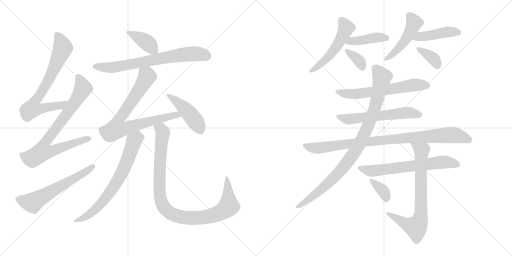
t = 0.00 s
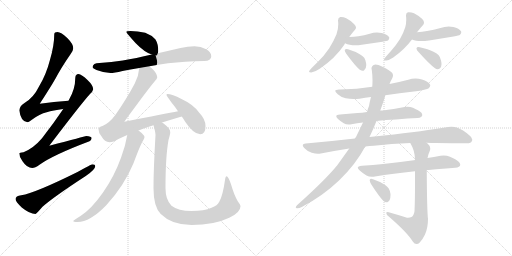
t = 3.31 s
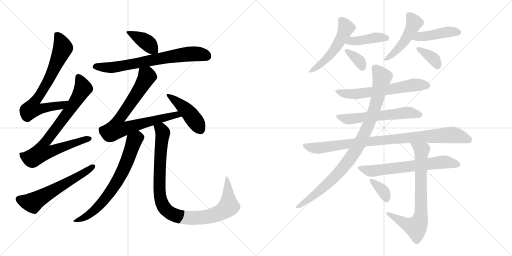
t = 6.62 s
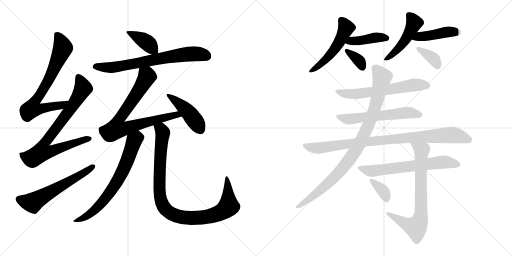
t = 9.93 s
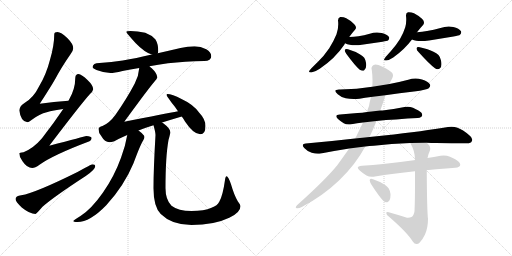
t = 13.24 s
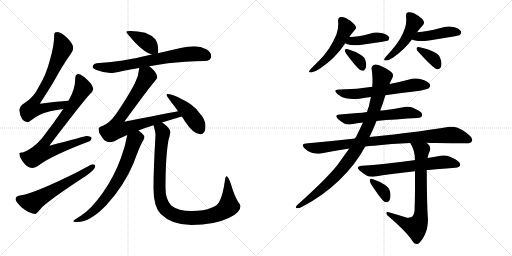
t = 16.55 s

The animated SVG that drew these frames (rendered in a browser with its animation timeline set to each time). Animation: 22 CSS @keyframes rules; one cycle of 16.55 s.

<svg version="1.1" viewBox="0 0 2048 1024" xmlns="http://www.w3.org/2000/svg">
  <g stroke="lightgray" stroke-dasharray="1,1" stroke-width="1" transform="scale(4, 4)">
    <line x1="0" y1="0" x2="256" y2="256"></line>
    <line x1="256" y1="0" x2="0" y2="256"></line>
    <line x1="128" y1="0" x2="128" y2="256"></line>
    <line x1="0" y1="128" x2="256" y2="128"></line>
    <line x1="256" y1="0" x2="512" y2="256"></line>
    <line x1="512" y1="0" x2="256" y2="256"></line>
    <line x1="384" y1="0" x2="384" y2="256"></line>
    <line x1="256" y1="128" x2="512" y2="128"></line>
  </g>
<g transform="scale(1, -1) translate(0, -850)">
   <style type="text/css">
    @keyframes keyframes0 {
      from {
       stroke: black;
       stroke-dashoffset: 725;
       stroke-width: 128;
       }
       70% {
       animation-timing-function: step-end;
       stroke: black;
       stroke-dashoffset: 0;
       stroke-width: 128;
       }
       to {
       stroke: black;
       stroke-width: 1024;
       }
       }
       #make-me-a-hanzi-animation-0 {
         animation: keyframes0 0.840007s both;
         animation-delay: 0.000000s;
         animation-timing-function: linear;
       }
    @keyframes keyframes1 {
      from {
       stroke: black;
       stroke-dashoffset: 806;
       stroke-width: 128;
       }
       72% {
       animation-timing-function: step-end;
       stroke: black;
       stroke-dashoffset: 0;
       stroke-width: 128;
       }
       to {
       stroke: black;
       stroke-width: 1024;
       }
       }
       #make-me-a-hanzi-animation-1 {
         animation: keyframes1 0.905924s both;
         animation-delay: 0.840007s;
         animation-timing-function: linear;
       }
    @keyframes keyframes2 {
      from {
       stroke: black;
       stroke-dashoffset: 595;
       stroke-width: 128;
       }
       66% {
       animation-timing-function: step-end;
       stroke: black;
       stroke-dashoffset: 0;
       stroke-width: 128;
       }
       to {
       stroke: black;
       stroke-width: 1024;
       }
       }
       #make-me-a-hanzi-animation-2 {
         animation: keyframes2 0.734212s both;
         animation-delay: 1.745931s;
         animation-timing-function: linear;
       }
    @keyframes keyframes3 {
      from {
       stroke: black;
       stroke-dashoffset: 396;
       stroke-width: 128;
       }
       56% {
       animation-timing-function: step-end;
       stroke: black;
       stroke-dashoffset: 0;
       stroke-width: 128;
       }
       to {
       stroke: black;
       stroke-width: 1024;
       }
       }
       #make-me-a-hanzi-animation-3 {
         animation: keyframes3 0.572266s both;
         animation-delay: 2.480143s;
         animation-timing-function: linear;
       }
    @keyframes keyframes4 {
      from {
       stroke: black;
       stroke-dashoffset: 713;
       stroke-width: 128;
       }
       70% {
       animation-timing-function: step-end;
       stroke: black;
       stroke-dashoffset: 0;
       stroke-width: 128;
       }
       to {
       stroke: black;
       stroke-width: 1024;
       }
       }
       #make-me-a-hanzi-animation-4 {
         animation: keyframes4 0.830241s both;
         animation-delay: 3.052409s;
         animation-timing-function: linear;
       }
    @keyframes keyframes5 {
      from {
       stroke: black;
       stroke-dashoffset: 795;
       stroke-width: 128;
       }
       72% {
       animation-timing-function: step-end;
       stroke: black;
       stroke-dashoffset: 0;
       stroke-width: 128;
       }
       to {
       stroke: black;
       stroke-width: 1024;
       }
       }
       #make-me-a-hanzi-animation-5 {
         animation: keyframes5 0.896973s both;
         animation-delay: 3.882650s;
         animation-timing-function: linear;
       }
    @keyframes keyframes6 {
      from {
       stroke: black;
       stroke-dashoffset: 449;
       stroke-width: 128;
       }
       59% {
       animation-timing-function: step-end;
       stroke: black;
       stroke-dashoffset: 0;
       stroke-width: 128;
       }
       to {
       stroke: black;
       stroke-width: 1024;
       }
       }
       #make-me-a-hanzi-animation-6 {
         animation: keyframes6 0.615397s both;
         animation-delay: 4.779623s;
         animation-timing-function: linear;
       }
    @keyframes keyframes7 {
      from {
       stroke: black;
       stroke-dashoffset: 708;
       stroke-width: 128;
       }
       70% {
       animation-timing-function: step-end;
       stroke: black;
       stroke-dashoffset: 0;
       stroke-width: 128;
       }
       to {
       stroke: black;
       stroke-width: 1024;
       }
       }
       #make-me-a-hanzi-animation-7 {
         animation: keyframes7 0.826172s both;
         animation-delay: 5.395020s;
         animation-timing-function: linear;
       }
    @keyframes keyframes8 {
      from {
       stroke: black;
       stroke-dashoffset: 994;
       stroke-width: 128;
       }
       76% {
       animation-timing-function: step-end;
       stroke: black;
       stroke-dashoffset: 0;
       stroke-width: 128;
       }
       to {
       stroke: black;
       stroke-width: 1024;
       }
       }
       #make-me-a-hanzi-animation-8 {
         animation: keyframes8 1.058919s both;
         animation-delay: 6.221192s;
         animation-timing-function: linear;
       }
    @keyframes keyframes9 {
      from {
       stroke: black;
       stroke-dashoffset: 525;
       stroke-width: 128;
       }
       63% {
       animation-timing-function: step-end;
       stroke: black;
       stroke-dashoffset: 0;
       stroke-width: 128;
       }
       to {
       stroke: black;
       stroke-width: 1024;
       }
       }
       #make-me-a-hanzi-animation-9 {
         animation: keyframes9 0.677246s both;
         animation-delay: 7.280111s;
         animation-timing-function: linear;
       }
    @keyframes keyframes10 {
      from {
       stroke: black;
       stroke-dashoffset: 417;
       stroke-width: 128;
       }
       58% {
       animation-timing-function: step-end;
       stroke: black;
       stroke-dashoffset: 0;
       stroke-width: 128;
       }
       to {
       stroke: black;
       stroke-width: 1024;
       }
       }
       #make-me-a-hanzi-animation-10 {
         animation: keyframes10 0.589355s both;
         animation-delay: 7.957357s;
         animation-timing-function: linear;
       }
    @keyframes keyframes11 {
      from {
       stroke: black;
       stroke-dashoffset: 355;
       stroke-width: 128;
       }
       54% {
       animation-timing-function: step-end;
       stroke: black;
       stroke-dashoffset: 0;
       stroke-width: 128;
       }
       to {
       stroke: black;
       stroke-width: 1024;
       }
       }
       #make-me-a-hanzi-animation-11 {
         animation: keyframes11 0.538900s both;
         animation-delay: 8.546712s;
         animation-timing-function: linear;
       }
    @keyframes keyframes12 {
      from {
       stroke: black;
       stroke-dashoffset: 484;
       stroke-width: 128;
       }
       61% {
       animation-timing-function: step-end;
       stroke: black;
       stroke-dashoffset: 0;
       stroke-width: 128;
       }
       to {
       stroke: black;
       stroke-width: 1024;
       }
       }
       #make-me-a-hanzi-animation-12 {
         animation: keyframes12 0.643880s both;
         animation-delay: 9.085612s;
         animation-timing-function: linear;
       }
    @keyframes keyframes13 {
      from {
       stroke: black;
       stroke-dashoffset: 439;
       stroke-width: 128;
       }
       59% {
       animation-timing-function: step-end;
       stroke: black;
       stroke-dashoffset: 0;
       stroke-width: 128;
       }
       to {
       stroke: black;
       stroke-width: 1024;
       }
       }
       #make-me-a-hanzi-animation-13 {
         animation: keyframes13 0.607259s both;
         animation-delay: 9.729492s;
         animation-timing-function: linear;
       }
    @keyframes keyframes14 {
      from {
       stroke: black;
       stroke-dashoffset: 362;
       stroke-width: 128;
       }
       54% {
       animation-timing-function: step-end;
       stroke: black;
       stroke-dashoffset: 0;
       stroke-width: 128;
       }
       to {
       stroke: black;
       stroke-width: 1024;
       }
       }
       #make-me-a-hanzi-animation-14 {
         animation: keyframes14 0.544596s both;
         animation-delay: 10.336751s;
         animation-timing-function: linear;
       }
    @keyframes keyframes15 {
      from {
       stroke: black;
       stroke-dashoffset: 623;
       stroke-width: 128;
       }
       67% {
       animation-timing-function: step-end;
       stroke: black;
       stroke-dashoffset: 0;
       stroke-width: 128;
       }
       to {
       stroke: black;
       stroke-width: 1024;
       }
       }
       #make-me-a-hanzi-animation-15 {
         animation: keyframes15 0.756999s both;
         animation-delay: 10.881347s;
         animation-timing-function: linear;
       }
    @keyframes keyframes16 {
      from {
       stroke: black;
       stroke-dashoffset: 587;
       stroke-width: 128;
       }
       66% {
       animation-timing-function: step-end;
       stroke: black;
       stroke-dashoffset: 0;
       stroke-width: 128;
       }
       to {
       stroke: black;
       stroke-width: 1024;
       }
       }
       #make-me-a-hanzi-animation-16 {
         animation: keyframes16 0.727702s both;
         animation-delay: 11.638346s;
         animation-timing-function: linear;
       }
    @keyframes keyframes17 {
      from {
       stroke: black;
       stroke-dashoffset: 918;
       stroke-width: 128;
       }
       75% {
       animation-timing-function: step-end;
       stroke: black;
       stroke-dashoffset: 0;
       stroke-width: 128;
       }
       to {
       stroke: black;
       stroke-width: 1024;
       }
       }
       #make-me-a-hanzi-animation-17 {
         animation: keyframes17 0.997070s both;
         animation-delay: 12.366048s;
         animation-timing-function: linear;
       }
    @keyframes keyframes18 {
      from {
       stroke: black;
       stroke-dashoffset: 940;
       stroke-width: 128;
       }
       75% {
       animation-timing-function: step-end;
       stroke: black;
       stroke-dashoffset: 0;
       stroke-width: 128;
       }
       to {
       stroke: black;
       stroke-width: 1024;
       }
       }
       #make-me-a-hanzi-animation-18 {
         animation: keyframes18 1.014974s both;
         animation-delay: 13.363118s;
         animation-timing-function: linear;
       }
    @keyframes keyframes19 {
      from {
       stroke: black;
       stroke-dashoffset: 653;
       stroke-width: 128;
       }
       68% {
       animation-timing-function: step-end;
       stroke: black;
       stroke-dashoffset: 0;
       stroke-width: 128;
       }
       to {
       stroke: black;
       stroke-width: 1024;
       }
       }
       #make-me-a-hanzi-animation-19 {
         animation: keyframes19 0.781413s both;
         animation-delay: 14.378092s;
         animation-timing-function: linear;
       }
    @keyframes keyframes20 {
      from {
       stroke: black;
       stroke-dashoffset: 740;
       stroke-width: 128;
       }
       71% {
       animation-timing-function: step-end;
       stroke: black;
       stroke-dashoffset: 0;
       stroke-width: 128;
       }
       to {
       stroke: black;
       stroke-width: 1024;
       }
       }
       #make-me-a-hanzi-animation-20 {
         animation: keyframes20 0.852214s both;
         animation-delay: 15.159505s;
         animation-timing-function: linear;
       }
    @keyframes keyframes21 {
      from {
       stroke: black;
       stroke-dashoffset: 355;
       stroke-width: 128;
       }
       54% {
       animation-timing-function: step-end;
       stroke: black;
       stroke-dashoffset: 0;
       stroke-width: 128;
       }
       to {
       stroke: black;
       stroke-width: 1024;
       }
       }
       #make-me-a-hanzi-animation-21 {
         animation: keyframes21 0.538900s both;
         animation-delay: 16.011719s;
         animation-timing-function: linear;
       }
</style>
<path d="M 274.0 447.0 Q 215.0 443.0 159.0 435.0 Q 201.0 499.0 222.0 536.0 Q 246.0 581.0 282.0 633.0 Q 293.0 648.0 293.0 657.0 Q 293.0 674.0 270.0 697.0 Q 244.0 722.0 230.0 722.0 Q 217.0 722.0 217.0 713.0 Q 217.0 669.0 200.0 611.0 Q 185.0 552.0 156.0 504.0 Q 134.0 459.0 98.0 438.0 Q 80.0 428.0 77.0 409.0 Q 83.0 363.0 110.0 361.0 Q 114.0 361.0 126.0 370.0 Q 159.0 395.0 187.0 401.0 Q 212.0 409.0 253.0 414.0 C 283.0 418.0 304.0 449.0 274.0 447.0 Z" fill="lightgray"></path> 
<path d="M 314.0 554.0 Q 301.0 553.0 301.0 537.0 Q 301.0 494.0 276.0 451.0 Q 275.0 450.0 274.0 447.0 L 253.0 414.0 Q 216.0 359.0 168.0 297.0 Q 134.0 257.0 94.0 241.0 Q 78.0 240.0 77.0 237.0 Q 77.0 221.0 90.0 205.0 Q 108.0 178.0 129.0 178.0 Q 140.0 178.0 158.0 191.0 Q 212.0 230.0 358.0 285.0 Q 366.0 288.0 366.0 298.0 Q 366.0 305.0 345.0 306.0 Q 338.0 304.0 197.0 267.0 Q 327.0 438.0 360.0 474.0 Q 371.0 484.0 373.0 493.0 Q 372.0 509.0 351.0 529.0 Q 326.0 553.0 314.0 554.0 Z" fill="lightgray"></path> 
<path d="M 370.0 193.0 Q 365.0 193.0 312.0 163.0 Q 141.0 78.0 85.0 69.0 Q 62.0 66.0 62.0 54.0 Q 62.0 44.0 87.0 20.0 Q 119.0 -6.0 142.0 -6.0 Q 145.0 -6.0 170.0 23.0 Q 214.0 62.0 343.0 146.0 Q 381.0 172.0 381.0 185.0 Q 381.0 193.0 370.0 193.0 Z" fill="lightgray"></path> 
<path d="M 522.0 726.0 Q 505.0 726.0 505.0 722.0 Q 505.0 719.0 543.0 677.0 Q 579.0 640.0 607.0 632.0 C 627.0 625.0 627.0 625.0 631.0 637.0 Q 633.0 640.0 633.0 646.0 Q 633.0 674.0 622.0 692.0 Q 606.0 710.0 581.0 719.0 Q 550.0 726.0 522.0 726.0 Z" fill="lightgray"></path> 
<path d="M 607.0 632.0 Q 543.0 617.0 491.0 608.0 Q 446.0 601.0 398.0 598.0 Q 371.0 598.0 370.0 581.0 Q 371.0 576.0 386.0 570.0 Q 414.0 559.0 442.0 558.0 Q 456.0 558.0 490.0 566.0 Q 520.0 572.0 557.0 578.0 L 598.0 585.0 Q 631.0 591.0 672.0 597.0 Q 738.0 604.0 817.0 606.0 Q 845.0 606.0 845.0 625.0 Q 845.0 641.0 825.0 653.0 Q 803.0 665.0 778.0 665.0 Q 751.0 665.0 722.0 658.0 Q 675.0 647.0 631.0 637.0 L 607.0 632.0 Z" fill="lightgray"></path> 
<path d="M 557.0 578.0 Q 555.0 547.0 539.0 516.0 Q 508.0 457.0 462.0 391.0 Q 438.0 358.0 410.0 346.0 Q 395.0 343.0 394.0 334.0 Q 394.0 318.0 405.0 306.0 Q 419.0 281.0 438.0 281.0 Q 452.0 281.0 476.0 295.0 Q 490.0 302.0 509.0 310.0 L 554.0 328.0 Q 581.0 339.0 614.0 349.0 L 648.0 360.0 Q 683.0 371.0 727.0 384.0 C 756.0 393.0 741.0 411.0 712.0 405.0 Q 663.0 396.0 497.0 363.0 Q 594.0 496.0 619.0 525.0 Q 628.0 533.0 629.0 541.0 Q 628.0 557.0 607.0 577.0 Q 603.0 580.0 598.0 585.0 C 576.0 605.0 561.0 608.0 557.0 578.0 Z" fill="lightgray"></path> 
<path d="M 727.0 384.0 Q 734.0 375.0 740.0 364.0 Q 774.0 313.0 801.0 313.0 Q 822.0 313.0 822.0 346.0 Q 822.0 373.0 797.0 399.0 Q 774.0 432.0 726.0 454.0 Q 688.0 474.0 669.0 474.0 Q 666.0 474.0 666.0 470.0 Q 666.0 468.0 686.0 440.0 Q 701.0 422.0 712.0 405.0 L 727.0 384.0 Z" fill="lightgray"></path> 
<path d="M 509.0 310.0 Q 502.0 267.0 484.0 219.0 Q 457.0 144.0 412.0 80.0 Q 365.0 13.0 322.0 -14.0 Q 293.0 -31.0 293.0 -34.0 Q 293.0 -38.0 310.0 -38.0 Q 360.0 -38.0 425.0 29.0 Q 496.0 106.0 534.0 197.0 Q 561.0 270.0 572.0 287.0 Q 578.0 297.0 578.0 302.0 Q 578.0 310.0 554.0 328.0 C 531.0 347.0 514.0 340.0 509.0 310.0 Z" fill="lightgray"></path> 
<path d="M 614.0 349.0 Q 622.0 321.0 622.0 310.0 Q 614.0 175.0 614.0 97.0 Q 614.0 23.0 643.0 -6.0 Q 687.0 -50.0 766.0 -50.0 Q 857.0 -50.0 917.0 -21.0 Q 962.0 0.0 962.0 25.0 Q 962.0 31.0 951.0 45.0 Q 936.0 71.0 924.0 113.0 Q 913.0 145.0 906.0 145.0 Q 902.0 145.0 900.0 130.0 Q 891.0 66.0 877.0 43.0 Q 870.0 28.0 846.0 19.0 Q 817.0 6.0 766.0 6.0 Q 713.0 6.0 686.0 27.0 Q 662.0 51.0 662.0 97.0 Q 662.0 224.0 674.0 290.0 Q 681.0 314.0 681.0 321.0 Q 681.0 336.0 658.0 353.0 Q 653.0 357.0 648.0 360.0 C 624.0 378.0 607.0 378.0 614.0 349.0 Z" fill="lightgray"></path> 
<path d="M 1377.0 671.5 Q 1379.0 674.5 1380.0 677.5 L 1397.0 702.5 Q 1408.0 718.5 1420.0 731.5 Q 1424.0 735.5 1424.0 740.5 Q 1424.0 746.5 1417.0 753.5 Q 1403.0 768.5 1385.0 777.5 Q 1375.0 782.5 1364.0 782.5 L 1361.0 782.5 Q 1352.0 780.5 1352.0 768.5 Q 1353.0 761.5 1353.0 753.5 Q 1353.0 732.5 1346.0 713.5 Q 1336.0 688.5 1317.0 657.5 Q 1296.0 626.5 1271.0 602.5 Q 1249.0 581.5 1239.0 569.5 Q 1236.0 566.5 1236.0 564.5 Q 1236.0 560.5 1245.0 560.5 Q 1260.0 562.5 1279.0 575.5 Q 1341.0 617.5 1377.0 671.5 Z" fill="lightgray"></path> 
<path d="M 1380.0 677.5 Q 1389.0 672.5 1399.0 671.5 Q 1409.0 669.5 1421.0 669.5 Q 1433.0 669.5 1447.0 671.5 L 1530.0 683.5 Q 1549.0 687.5 1552.0 688.5 Q 1557.0 694.5 1557.0 698.5 Q 1557.0 700.5 1556.0 702.5 Q 1549.0 712.5 1527.0 718.5 Q 1517.0 720.5 1508.0 720.5 Q 1493.0 720.5 1479.0 715.5 Q 1456.0 708.5 1434.0 705.5 Q 1415.0 702.5 1397.0 702.5 C 1367.0 702.5 1353.0 690.5 1380.0 677.5 Z" fill="lightgray"></path> 
<path d="M 1379.0 650.5 L 1379.0 649.5 Q 1379.0 644.5 1385.0 635.5 Q 1421.0 586.5 1439.0 571.5 Q 1446.0 567.5 1451.0 567.5 Q 1454.0 567.5 1456.0 568.5 Q 1465.0 574.5 1465.0 589.5 Q 1465.0 594.5 1464.0 599.5 Q 1461.0 613.5 1457.0 619.5 Q 1451.0 627.5 1439.0 633.5 Q 1422.0 644.5 1392.0 653.5 Q 1389.0 654.5 1386.0 654.5 Q 1381.0 654.5 1379.0 650.5 Z" fill="lightgray"></path> 
<path d="M 1668.0 721.5 Q 1681.0 738.5 1693.0 751.5 Q 1696.0 755.5 1696.0 760.5 Q 1696.0 767.5 1689.0 774.5 Q 1674.0 788.5 1656.0 797.5 Q 1646.0 801.5 1636.0 801.5 L 1632.0 801.5 Q 1624.0 799.5 1624.0 789.5 L 1624.0 787.5 Q 1625.0 779.5 1625.0 771.5 Q 1625.0 756.5 1621.0 741.5 Q 1615.0 721.5 1600.0 694.5 Q 1583.0 667.5 1564.0 646.5 Q 1546.0 627.5 1539.0 617.5 Q 1536.0 613.5 1536.0 611.5 Q 1536.0 608.5 1542.0 608.5 L 1545.0 608.5 Q 1558.0 610.5 1573.0 620.5 Q 1618.0 652.5 1648.0 692.5 L 1668.0 721.5 Z" fill="lightgray"></path> 
<path d="M 1648.0 692.5 Q 1656.0 688.5 1665.0 687.5 Q 1674.0 686.5 1685.0 686.5 Q 1699.0 686.5 1716.0 688.5 Q 1765.0 697.5 1814.0 704.5 Q 1837.0 708.5 1840.0 711.5 Q 1845.0 717.5 1845.0 721.5 Q 1845.0 723.5 1844.0 725.5 Q 1837.0 736.5 1813.0 742.5 Q 1804.0 744.5 1795.0 744.5 Q 1778.0 744.5 1762.0 738.5 Q 1735.0 730.5 1708.0 726.5 Q 1689.0 722.5 1668.0 721.5 C 1638.0 719.5 1620.0 704.5 1648.0 692.5 Z" fill="lightgray"></path> 
<path d="M 1666.0 657.5 L 1666.0 656.5 Q 1666.0 650.5 1674.0 642.5 Q 1719.0 592.5 1740.0 577.5 Q 1745.0 573.5 1750.0 573.5 Q 1755.0 573.5 1759.0 576.5 Q 1766.0 581.5 1766.0 593.5 Q 1766.0 600.5 1764.0 608.5 Q 1760.0 624.5 1754.0 630.5 Q 1746.0 637.5 1734.0 643.5 Q 1713.0 654.5 1679.0 661.5 Q 1676.0 662.5 1674.0 662.5 Q 1667.0 662.5 1666.0 657.5 Z" fill="lightgray"></path> 
<path d="M 1541.0 469.5 Q 1598.0 478.5 1656.0 484.5 Q 1708.0 491.5 1715.0 497.5 Q 1721.0 503.5 1721.0 508.5 Q 1721.0 510.5 1720.0 512.5 Q 1713.0 525.5 1688.0 532.5 Q 1675.0 536.5 1662.0 536.5 Q 1647.0 536.5 1633.0 531.5 Q 1595.0 521.5 1558.0 514.5 L 1489.0 503.5 Q 1428.0 493.5 1361.0 492.5 L 1356.0 492.5 Q 1341.0 492.5 1341.0 486.5 Q 1341.0 482.5 1351.0 473.5 Q 1364.0 461.5 1383.0 457.5 Q 1397.0 454.5 1415.0 454.5 Q 1426.0 454.5 1438.0 455.5 Q 1460.0 459.5 1484.0 462.5 L 1541.0 469.5 Z" fill="lightgray"></path> 
<path d="M 1506.0 366.5 Q 1542.0 371.5 1584.0 372.5 Q 1632.0 377.5 1671.0 378.5 Q 1688.0 380.5 1689.0 389.5 L 1689.0 390.5 Q 1689.0 400.5 1672.0 409.5 Q 1665.0 413.5 1652.0 419.5 Q 1641.0 423.5 1630.0 423.5 Q 1624.0 423.5 1618.0 422.5 Q 1575.0 414.5 1530.0 408.5 L 1521.0 408.5 L 1468.0 402.5 Q 1448.0 399.5 1430.0 398.5 L 1360.0 392.5 Q 1345.0 391.5 1345.0 385.5 Q 1345.0 381.5 1352.0 374.5 Q 1363.0 364.5 1375.0 357.5 Q 1383.0 352.5 1395.0 352.5 Q 1400.0 352.5 1406.0 353.5 Q 1428.0 357.5 1452.0 360.5 L 1506.0 366.5 Z" fill="lightgray"></path> 
<path d="M 1536.0 308.5 L 1478.0 302.5 L 1420.0 296.5 Q 1325.0 285.5 1223.0 276.5 Q 1211.0 275.5 1211.0 269.5 Q 1211.0 265.5 1217.0 258.5 Q 1231.0 243.5 1247.0 239.5 Q 1261.0 235.5 1272.0 235.5 Q 1278.0 235.5 1283.0 236.5 Q 1339.0 247.5 1397.0 256.5 L 1461.0 264.5 Q 1477.0 267.5 1495.0 267.5 Q 1566.0 275.5 1641.0 278.5 L 1706.0 279.5 Q 1725.0 278.5 1744.0 278.5 Q 1840.0 277.5 1864.0 277.5 L 1868.0 277.5 Q 1884.0 277.5 1887.0 285.5 Q 1889.0 288.5 1889.0 292.5 Q 1889.0 300.5 1877.0 309.5 Q 1851.0 332.5 1830.0 339.5 Q 1819.0 343.5 1806.0 343.5 Q 1799.0 343.5 1792.0 342.5 Q 1698.0 326.5 1536.0 308.5 Z" fill="lightgray"></path> 
<path d="M 1478.0 302.5 Q 1493.0 333.5 1506.0 366.5 L 1521.0 408.5 Q 1531.0 434.5 1540.0 464.5 Q 1541.0 466.5 1541.0 469.5 L 1558.0 514.5 Q 1563.0 527.5 1569.0 537.5 Q 1572.0 543.5 1572.0 548.5 Q 1572.0 554.5 1569.0 558.5 Q 1561.0 568.5 1530.0 583.5 Q 1512.0 592.5 1502.0 592.5 Q 1500.0 592.5 1498.0 591.5 Q 1486.0 587.5 1486.0 576.5 Q 1486.0 574.5 1487.0 571.5 Q 1490.0 550.5 1490.0 529.5 Q 1490.0 516.5 1489.0 503.5 L 1484.0 462.5 Q 1479.0 444.5 1476.0 426.5 Q 1471.0 414.5 1468.0 402.5 L 1452.0 360.5 L 1424.0 302.5 Q 1421.0 299.5 1420.0 296.5 L 1397.0 256.5 L 1349.0 189.5 Q 1302.0 131.5 1188.0 29.5 Q 1183.0 24.5 1183.0 21.5 Q 1183.0 18.5 1188.0 17.5 L 1190.0 17.5 Q 1197.0 17.5 1207.0 22.5 Q 1290.0 65.5 1356.0 128.5 Q 1422.0 191.5 1461.0 264.5 L 1478.0 302.5 Z" fill="lightgray"></path> 
<path d="M 1660.0 211.5 Q 1656.0 209.5 1655.0 209.5 Q 1590.0 200.5 1533.0 194.5 Q 1493.0 190.5 1448.0 187.5 Q 1431.0 186.5 1431.0 179.5 Q 1431.0 175.5 1440.0 167.5 Q 1451.0 157.5 1466.0 148.5 Q 1475.0 143.5 1488.0 143.5 Q 1494.0 143.5 1500.0 144.5 Q 1572.0 156.5 1660.0 165.5 L 1707.0 170.5 L 1715.0 170.5 Q 1775.0 176.5 1821.0 179.5 Q 1840.0 181.5 1841.0 190.5 L 1841.0 191.5 Q 1841.0 202.5 1821.0 213.5 Q 1815.0 217.5 1800.0 223.5 Q 1788.0 228.5 1774.0 228.5 Q 1768.0 228.5 1762.0 227.5 Q 1735.0 221.5 1710.0 218.5 L 1660.0 211.5 Z" fill="lightgray"></path> 
<path d="M 1641.0 278.5 Q 1660.0 247.5 1660.0 211.5 L 1660.0 165.5 L 1660.0 116.5 Q 1660.0 48.5 1658.0 5.5 Q 1655.0 -13.5 1646.0 -17.5 Q 1640.0 -20.5 1632.0 -20.5 L 1628.0 -20.5 Q 1591.0 -8.5 1555.0 1.5 Q 1552.0 2.5 1550.0 2.5 Q 1545.0 2.5 1545.0 -1.5 Q 1546.0 -9.5 1555.0 -15.5 Q 1629.0 -79.5 1651.0 -115.5 Q 1658.0 -125.5 1666.0 -125.5 Q 1673.0 -125.5 1679.0 -119.5 Q 1691.0 -106.5 1700.0 -87.5 Q 1712.0 -60.5 1712.0 -24.5 Q 1708.0 2.5 1707.0 170.5 L 1710.0 218.5 Q 1713.0 234.5 1719.0 246.5 Q 1721.0 251.5 1721.0 256.5 Q 1721.0 267.5 1711.0 275.5 Q 1707.0 279.5 1706.0 279.5 C 1684.0 300.5 1627.0 304.5 1641.0 278.5 Z" fill="lightgray"></path> 
<path d="M 1479.0 131.5 L 1479.0 128.5 Q 1479.0 123.5 1484.0 114.5 Q 1517.0 63.5 1533.0 47.5 Q 1540.0 41.5 1546.0 41.5 Q 1549.0 41.5 1551.0 42.5 Q 1562.0 48.5 1562.0 70.5 L 1562.0 74.5 Q 1559.0 90.5 1555.0 96.5 Q 1549.0 104.5 1539.0 111.5 Q 1522.0 123.5 1492.0 133.5 Q 1488.0 135.5 1485.0 135.5 Q 1481.0 135.5 1479.0 131.5 Z" fill="lightgray"></path> 
      <clipPath id="make-me-a-hanzi-clip-0">
      <path d="M 274.0 447.0 Q 215.0 443.0 159.0 435.0 Q 201.0 499.0 222.0 536.0 Q 246.0 581.0 282.0 633.0 Q 293.0 648.0 293.0 657.0 Q 293.0 674.0 270.0 697.0 Q 244.0 722.0 230.0 722.0 Q 217.0 722.0 217.0 713.0 Q 217.0 669.0 200.0 611.0 Q 185.0 552.0 156.0 504.0 Q 134.0 459.0 98.0 438.0 Q 80.0 428.0 77.0 409.0 Q 83.0 363.0 110.0 361.0 Q 114.0 361.0 126.0 370.0 Q 159.0 395.0 187.0 401.0 Q 212.0 409.0 253.0 414.0 C 283.0 418.0 304.0 449.0 274.0 447.0 Z" fill="lightgray"></path>
      </clipPath>
      <path clip-path="url(#make-me-a-hanzi-clip-0)" d="M 231.0 706.0 L 251.0 658.0 L 195.0 532.0 L 140.0 446.0 L 129.0 415.0 L 146.0 412.0 L 243.0 428.0 L 267.0 444.0 " fill="none" id="make-me-a-hanzi-animation-0" stroke-dasharray="597 1194" stroke-linecap="round"></path>

      <clipPath id="make-me-a-hanzi-clip-1">
      <path d="M 314.0 554.0 Q 301.0 553.0 301.0 537.0 Q 301.0 494.0 276.0 451.0 Q 275.0 450.0 274.0 447.0 L 253.0 414.0 Q 216.0 359.0 168.0 297.0 Q 134.0 257.0 94.0 241.0 Q 78.0 240.0 77.0 237.0 Q 77.0 221.0 90.0 205.0 Q 108.0 178.0 129.0 178.0 Q 140.0 178.0 158.0 191.0 Q 212.0 230.0 358.0 285.0 Q 366.0 288.0 366.0 298.0 Q 366.0 305.0 345.0 306.0 Q 338.0 304.0 197.0 267.0 Q 327.0 438.0 360.0 474.0 Q 371.0 484.0 373.0 493.0 Q 372.0 509.0 351.0 529.0 Q 326.0 553.0 314.0 554.0 Z" fill="lightgray"></path>
      </clipPath>
      <path clip-path="url(#make-me-a-hanzi-clip-1)" d="M 315.0 540.0 L 332.0 497.0 L 328.0 488.0 L 243.0 360.0 L 177.0 277.0 L 168.0 242.0 L 205.0 244.0 L 240.0 260.0 L 357.0 295.0 " fill="none" id="make-me-a-hanzi-animation-1" stroke-dasharray="678 1356" stroke-linecap="round"></path>

      <clipPath id="make-me-a-hanzi-clip-2">
      <path d="M 370.0 193.0 Q 365.0 193.0 312.0 163.0 Q 141.0 78.0 85.0 69.0 Q 62.0 66.0 62.0 54.0 Q 62.0 44.0 87.0 20.0 Q 119.0 -6.0 142.0 -6.0 Q 145.0 -6.0 170.0 23.0 Q 214.0 62.0 343.0 146.0 Q 381.0 172.0 381.0 185.0 Q 381.0 193.0 370.0 193.0 Z" fill="lightgray"></path>
      </clipPath>
      <path clip-path="url(#make-me-a-hanzi-clip-2)" d="M 74.0 53.0 L 98.0 44.0 L 134.0 41.0 L 372.0 184.0 " fill="none" id="make-me-a-hanzi-animation-2" stroke-dasharray="467 934" stroke-linecap="round"></path>

      <clipPath id="make-me-a-hanzi-clip-3">
      <path d="M 522.0 726.0 Q 505.0 726.0 505.0 722.0 Q 505.0 719.0 543.0 677.0 Q 579.0 640.0 607.0 632.0 C 627.0 625.0 627.0 625.0 631.0 637.0 Q 633.0 640.0 633.0 646.0 Q 633.0 674.0 622.0 692.0 Q 606.0 710.0 581.0 719.0 Q 550.0 726.0 522.0 726.0 Z" fill="lightgray"></path>
      </clipPath>
      <path clip-path="url(#make-me-a-hanzi-clip-3)" d="M 509.0 721.0 L 575.0 689.0 L 623.0 643.0 " fill="none" id="make-me-a-hanzi-animation-3" stroke-dasharray="268 536" stroke-linecap="round"></path>

      <clipPath id="make-me-a-hanzi-clip-4">
      <path d="M 607.0 632.0 Q 543.0 617.0 491.0 608.0 Q 446.0 601.0 398.0 598.0 Q 371.0 598.0 370.0 581.0 Q 371.0 576.0 386.0 570.0 Q 414.0 559.0 442.0 558.0 Q 456.0 558.0 490.0 566.0 Q 520.0 572.0 557.0 578.0 L 598.0 585.0 Q 631.0 591.0 672.0 597.0 Q 738.0 604.0 817.0 606.0 Q 845.0 606.0 845.0 625.0 Q 845.0 641.0 825.0 653.0 Q 803.0 665.0 778.0 665.0 Q 751.0 665.0 722.0 658.0 Q 675.0 647.0 631.0 637.0 L 607.0 632.0 Z" fill="lightgray"></path>
      </clipPath>
      <path clip-path="url(#make-me-a-hanzi-clip-4)" d="M 378.0 583.0 L 464.0 582.0 L 747.0 633.0 L 799.0 634.0 L 829.0 624.0 " fill="none" id="make-me-a-hanzi-animation-4" stroke-dasharray="585 1170" stroke-linecap="round"></path>

      <clipPath id="make-me-a-hanzi-clip-5">
      <path d="M 557.0 578.0 Q 555.0 547.0 539.0 516.0 Q 508.0 457.0 462.0 391.0 Q 438.0 358.0 410.0 346.0 Q 395.0 343.0 394.0 334.0 Q 394.0 318.0 405.0 306.0 Q 419.0 281.0 438.0 281.0 Q 452.0 281.0 476.0 295.0 Q 490.0 302.0 509.0 310.0 L 554.0 328.0 Q 581.0 339.0 614.0 349.0 L 648.0 360.0 Q 683.0 371.0 727.0 384.0 C 756.0 393.0 741.0 411.0 712.0 405.0 Q 663.0 396.0 497.0 363.0 Q 594.0 496.0 619.0 525.0 Q 628.0 533.0 629.0 541.0 Q 628.0 557.0 607.0 577.0 Q 603.0 580.0 598.0 585.0 C 576.0 605.0 561.0 608.0 557.0 578.0 Z" fill="lightgray"></path>
      </clipPath>
      <path clip-path="url(#make-me-a-hanzi-clip-5)" d="M 565.0 571.0 L 588.0 545.0 L 536.0 457.0 L 475.0 371.0 L 467.0 336.0 L 492.0 334.0 L 707.0 391.0 L 719.0 386.0 " fill="none" id="make-me-a-hanzi-animation-5" stroke-dasharray="667 1334" stroke-linecap="round"></path>

      <clipPath id="make-me-a-hanzi-clip-6">
      <path d="M 727.0 384.0 Q 734.0 375.0 740.0 364.0 Q 774.0 313.0 801.0 313.0 Q 822.0 313.0 822.0 346.0 Q 822.0 373.0 797.0 399.0 Q 774.0 432.0 726.0 454.0 Q 688.0 474.0 669.0 474.0 Q 666.0 474.0 666.0 470.0 Q 666.0 468.0 686.0 440.0 Q 701.0 422.0 712.0 405.0 L 727.0 384.0 Z" fill="lightgray"></path>
      </clipPath>
      <path clip-path="url(#make-me-a-hanzi-clip-6)" d="M 671.0 470.0 L 709.0 443.0 L 761.0 393.0 L 802.0 331.0 " fill="none" id="make-me-a-hanzi-animation-6" stroke-dasharray="321 642" stroke-linecap="round"></path>

      <clipPath id="make-me-a-hanzi-clip-7">
      <path d="M 509.0 310.0 Q 502.0 267.0 484.0 219.0 Q 457.0 144.0 412.0 80.0 Q 365.0 13.0 322.0 -14.0 Q 293.0 -31.0 293.0 -34.0 Q 293.0 -38.0 310.0 -38.0 Q 360.0 -38.0 425.0 29.0 Q 496.0 106.0 534.0 197.0 Q 561.0 270.0 572.0 287.0 Q 578.0 297.0 578.0 302.0 Q 578.0 310.0 554.0 328.0 C 531.0 347.0 514.0 340.0 509.0 310.0 Z" fill="lightgray"></path>
      </clipPath>
      <path clip-path="url(#make-me-a-hanzi-clip-7)" d="M 567.0 301.0 L 547.0 297.0 L 537.0 288.0 L 489.0 161.0 L 452.0 97.0 L 405.0 35.0 L 345.0 -15.0 L 296.0 -34.0 " fill="none" id="make-me-a-hanzi-animation-7" stroke-dasharray="580 1160" stroke-linecap="round"></path>

      <clipPath id="make-me-a-hanzi-clip-8">
      <path d="M 614.0 349.0 Q 622.0 321.0 622.0 310.0 Q 614.0 175.0 614.0 97.0 Q 614.0 23.0 643.0 -6.0 Q 687.0 -50.0 766.0 -50.0 Q 857.0 -50.0 917.0 -21.0 Q 962.0 0.0 962.0 25.0 Q 962.0 31.0 951.0 45.0 Q 936.0 71.0 924.0 113.0 Q 913.0 145.0 906.0 145.0 Q 902.0 145.0 900.0 130.0 Q 891.0 66.0 877.0 43.0 Q 870.0 28.0 846.0 19.0 Q 817.0 6.0 766.0 6.0 Q 713.0 6.0 686.0 27.0 Q 662.0 51.0 662.0 97.0 Q 662.0 224.0 674.0 290.0 Q 681.0 314.0 681.0 321.0 Q 681.0 336.0 658.0 353.0 Q 653.0 357.0 648.0 360.0 C 624.0 378.0 607.0 378.0 614.0 349.0 Z" fill="lightgray"></path>
      </clipPath>
      <path clip-path="url(#make-me-a-hanzi-clip-8)" d="M 622.0 342.0 L 636.0 338.0 L 651.0 317.0 L 638.0 152.0 L 642.0 54.0 L 655.0 22.0 L 676.0 1.0 L 730.0 -20.0 L 775.0 -22.0 L 838.0 -15.0 L 896.0 9.0 L 915.0 25.0 L 907.0 141.0 " fill="none" id="make-me-a-hanzi-animation-8" stroke-dasharray="866 1732" stroke-linecap="round"></path>

      <clipPath id="make-me-a-hanzi-clip-9">
      <path d="M 1377.0 671.5 Q 1379.0 674.5 1380.0 677.5 L 1397.0 702.5 Q 1408.0 718.5 1420.0 731.5 Q 1424.0 735.5 1424.0 740.5 Q 1424.0 746.5 1417.0 753.5 Q 1403.0 768.5 1385.0 777.5 Q 1375.0 782.5 1364.0 782.5 L 1361.0 782.5 Q 1352.0 780.5 1352.0 768.5 Q 1353.0 761.5 1353.0 753.5 Q 1353.0 732.5 1346.0 713.5 Q 1336.0 688.5 1317.0 657.5 Q 1296.0 626.5 1271.0 602.5 Q 1249.0 581.5 1239.0 569.5 Q 1236.0 566.5 1236.0 564.5 Q 1236.0 560.5 1245.0 560.5 Q 1260.0 562.5 1279.0 575.5 Q 1341.0 617.5 1377.0 671.5 Z" fill="lightgray"></path>
      </clipPath>
      <path clip-path="url(#make-me-a-hanzi-clip-9)" d="M 1363.0 772.5 L 1384.0 737.5 L 1348.0 666.5 L 1291.0 600.5 L 1241.0 564.5 " fill="none" id="make-me-a-hanzi-animation-9" stroke-dasharray="397 794" stroke-linecap="round"></path>

      <clipPath id="make-me-a-hanzi-clip-10">
      <path d="M 1380.0 677.5 Q 1389.0 672.5 1399.0 671.5 Q 1409.0 669.5 1421.0 669.5 Q 1433.0 669.5 1447.0 671.5 L 1530.0 683.5 Q 1549.0 687.5 1552.0 688.5 Q 1557.0 694.5 1557.0 698.5 Q 1557.0 700.5 1556.0 702.5 Q 1549.0 712.5 1527.0 718.5 Q 1517.0 720.5 1508.0 720.5 Q 1493.0 720.5 1479.0 715.5 Q 1456.0 708.5 1434.0 705.5 Q 1415.0 702.5 1397.0 702.5 C 1367.0 702.5 1353.0 690.5 1380.0 677.5 Z" fill="lightgray"></path>
      </clipPath>
      <path clip-path="url(#make-me-a-hanzi-clip-10)" d="M 1387.0 681.5 L 1502.0 700.5 L 1546.0 697.5 " fill="none" id="make-me-a-hanzi-animation-10" stroke-dasharray="289 578" stroke-linecap="round"></path>

      <clipPath id="make-me-a-hanzi-clip-11">
      <path d="M 1379.0 650.5 L 1379.0 649.5 Q 1379.0 644.5 1385.0 635.5 Q 1421.0 586.5 1439.0 571.5 Q 1446.0 567.5 1451.0 567.5 Q 1454.0 567.5 1456.0 568.5 Q 1465.0 574.5 1465.0 589.5 Q 1465.0 594.5 1464.0 599.5 Q 1461.0 613.5 1457.0 619.5 Q 1451.0 627.5 1439.0 633.5 Q 1422.0 644.5 1392.0 653.5 Q 1389.0 654.5 1386.0 654.5 Q 1381.0 654.5 1379.0 650.5 Z" fill="lightgray"></path>
      </clipPath>
      <path clip-path="url(#make-me-a-hanzi-clip-11)" d="M 1384.0 650.5 L 1433.0 611.5 L 1451.0 579.5 " fill="none" id="make-me-a-hanzi-animation-11" stroke-dasharray="227 454" stroke-linecap="round"></path>

      <clipPath id="make-me-a-hanzi-clip-12">
      <path d="M 1668.0 721.5 Q 1681.0 738.5 1693.0 751.5 Q 1696.0 755.5 1696.0 760.5 Q 1696.0 767.5 1689.0 774.5 Q 1674.0 788.5 1656.0 797.5 Q 1646.0 801.5 1636.0 801.5 L 1632.0 801.5 Q 1624.0 799.5 1624.0 789.5 L 1624.0 787.5 Q 1625.0 779.5 1625.0 771.5 Q 1625.0 756.5 1621.0 741.5 Q 1615.0 721.5 1600.0 694.5 Q 1583.0 667.5 1564.0 646.5 Q 1546.0 627.5 1539.0 617.5 Q 1536.0 613.5 1536.0 611.5 Q 1536.0 608.5 1542.0 608.5 L 1545.0 608.5 Q 1558.0 610.5 1573.0 620.5 Q 1618.0 652.5 1648.0 692.5 L 1668.0 721.5 Z" fill="lightgray"></path>
      </clipPath>
      <path clip-path="url(#make-me-a-hanzi-clip-12)" d="M 1634.0 791.5 L 1656.0 757.5 L 1639.0 720.5 L 1583.0 645.5 L 1541.0 613.5 " fill="none" id="make-me-a-hanzi-animation-12" stroke-dasharray="356 712" stroke-linecap="round"></path>

      <clipPath id="make-me-a-hanzi-clip-13">
      <path d="M 1648.0 692.5 Q 1656.0 688.5 1665.0 687.5 Q 1674.0 686.5 1685.0 686.5 Q 1699.0 686.5 1716.0 688.5 Q 1765.0 697.5 1814.0 704.5 Q 1837.0 708.5 1840.0 711.5 Q 1845.0 717.5 1845.0 721.5 Q 1845.0 723.5 1844.0 725.5 Q 1837.0 736.5 1813.0 742.5 Q 1804.0 744.5 1795.0 744.5 Q 1778.0 744.5 1762.0 738.5 Q 1735.0 730.5 1708.0 726.5 Q 1689.0 722.5 1668.0 721.5 C 1638.0 719.5 1620.0 704.5 1648.0 692.5 Z" fill="lightgray"></path>
      </clipPath>
      <path clip-path="url(#make-me-a-hanzi-clip-13)" d="M 1654.0 695.5 L 1678.0 704.5 L 1782.0 721.5 L 1834.0 720.5 " fill="none" id="make-me-a-hanzi-animation-13" stroke-dasharray="311 622" stroke-linecap="round"></path>

      <clipPath id="make-me-a-hanzi-clip-14">
      <path d="M 1666.0 657.5 L 1666.0 656.5 Q 1666.0 650.5 1674.0 642.5 Q 1719.0 592.5 1740.0 577.5 Q 1745.0 573.5 1750.0 573.5 Q 1755.0 573.5 1759.0 576.5 Q 1766.0 581.5 1766.0 593.5 Q 1766.0 600.5 1764.0 608.5 Q 1760.0 624.5 1754.0 630.5 Q 1746.0 637.5 1734.0 643.5 Q 1713.0 654.5 1679.0 661.5 Q 1676.0 662.5 1674.0 662.5 Q 1667.0 662.5 1666.0 657.5 Z" fill="lightgray"></path>
      </clipPath>
      <path clip-path="url(#make-me-a-hanzi-clip-14)" d="M 1672.0 657.5 L 1728.0 620.5 L 1750.0 588.5 " fill="none" id="make-me-a-hanzi-animation-14" stroke-dasharray="234 468" stroke-linecap="round"></path>

      <clipPath id="make-me-a-hanzi-clip-15">
      <path d="M 1541.0 469.5 Q 1598.0 478.5 1656.0 484.5 Q 1708.0 491.5 1715.0 497.5 Q 1721.0 503.5 1721.0 508.5 Q 1721.0 510.5 1720.0 512.5 Q 1713.0 525.5 1688.0 532.5 Q 1675.0 536.5 1662.0 536.5 Q 1647.0 536.5 1633.0 531.5 Q 1595.0 521.5 1558.0 514.5 L 1489.0 503.5 Q 1428.0 493.5 1361.0 492.5 L 1356.0 492.5 Q 1341.0 492.5 1341.0 486.5 Q 1341.0 482.5 1351.0 473.5 Q 1364.0 461.5 1383.0 457.5 Q 1397.0 454.5 1415.0 454.5 Q 1426.0 454.5 1438.0 455.5 Q 1460.0 459.5 1484.0 462.5 L 1541.0 469.5 Z" fill="lightgray"></path>
      </clipPath>
      <path clip-path="url(#make-me-a-hanzi-clip-15)" d="M 1346.0 485.5 L 1382.0 475.5 L 1420.0 474.5 L 1657.0 510.5 L 1709.0 507.5 " fill="none" id="make-me-a-hanzi-animation-15" stroke-dasharray="495 990" stroke-linecap="round"></path>

      <clipPath id="make-me-a-hanzi-clip-16">
      <path d="M 1506.0 366.5 Q 1542.0 371.5 1584.0 372.5 Q 1632.0 377.5 1671.0 378.5 Q 1688.0 380.5 1689.0 389.5 L 1689.0 390.5 Q 1689.0 400.5 1672.0 409.5 Q 1665.0 413.5 1652.0 419.5 Q 1641.0 423.5 1630.0 423.5 Q 1624.0 423.5 1618.0 422.5 Q 1575.0 414.5 1530.0 408.5 L 1521.0 408.5 L 1468.0 402.5 Q 1448.0 399.5 1430.0 398.5 L 1360.0 392.5 Q 1345.0 391.5 1345.0 385.5 Q 1345.0 381.5 1352.0 374.5 Q 1363.0 364.5 1375.0 357.5 Q 1383.0 352.5 1395.0 352.5 Q 1400.0 352.5 1406.0 353.5 Q 1428.0 357.5 1452.0 360.5 L 1506.0 366.5 Z" fill="lightgray"></path>
      </clipPath>
      <path clip-path="url(#make-me-a-hanzi-clip-16)" d="M 1353.0 382.5 L 1392.0 373.5 L 1626.0 400.5 L 1681.0 390.5 " fill="none" id="make-me-a-hanzi-animation-16" stroke-dasharray="459 918" stroke-linecap="round"></path>

      <clipPath id="make-me-a-hanzi-clip-17">
      <path d="M 1536.0 308.5 L 1478.0 302.5 L 1420.0 296.5 Q 1325.0 285.5 1223.0 276.5 Q 1211.0 275.5 1211.0 269.5 Q 1211.0 265.5 1217.0 258.5 Q 1231.0 243.5 1247.0 239.5 Q 1261.0 235.5 1272.0 235.5 Q 1278.0 235.5 1283.0 236.5 Q 1339.0 247.5 1397.0 256.5 L 1461.0 264.5 Q 1477.0 267.5 1495.0 267.5 Q 1566.0 275.5 1641.0 278.5 L 1706.0 279.5 Q 1725.0 278.5 1744.0 278.5 Q 1840.0 277.5 1864.0 277.5 L 1868.0 277.5 Q 1884.0 277.5 1887.0 285.5 Q 1889.0 288.5 1889.0 292.5 Q 1889.0 300.5 1877.0 309.5 Q 1851.0 332.5 1830.0 339.5 Q 1819.0 343.5 1806.0 343.5 Q 1799.0 343.5 1792.0 342.5 Q 1698.0 326.5 1536.0 308.5 Z" fill="lightgray"></path>
      </clipPath>
      <path clip-path="url(#make-me-a-hanzi-clip-17)" d="M 1220.0 267.5 L 1268.0 257.5 L 1566.0 294.5 L 1792.0 310.5 L 1829.0 307.5 L 1876.0 292.5 " fill="none" id="make-me-a-hanzi-animation-17" stroke-dasharray="790 1580" stroke-linecap="round"></path>

      <clipPath id="make-me-a-hanzi-clip-18">
      <path d="M 1478.0 302.5 Q 1493.0 333.5 1506.0 366.5 L 1521.0 408.5 Q 1531.0 434.5 1540.0 464.5 Q 1541.0 466.5 1541.0 469.5 L 1558.0 514.5 Q 1563.0 527.5 1569.0 537.5 Q 1572.0 543.5 1572.0 548.5 Q 1572.0 554.5 1569.0 558.5 Q 1561.0 568.5 1530.0 583.5 Q 1512.0 592.5 1502.0 592.5 Q 1500.0 592.5 1498.0 591.5 Q 1486.0 587.5 1486.0 576.5 Q 1486.0 574.5 1487.0 571.5 Q 1490.0 550.5 1490.0 529.5 Q 1490.0 516.5 1489.0 503.5 L 1484.0 462.5 Q 1479.0 444.5 1476.0 426.5 Q 1471.0 414.5 1468.0 402.5 L 1452.0 360.5 L 1424.0 302.5 Q 1421.0 299.5 1420.0 296.5 L 1397.0 256.5 L 1349.0 189.5 Q 1302.0 131.5 1188.0 29.5 Q 1183.0 24.5 1183.0 21.5 Q 1183.0 18.5 1188.0 17.5 L 1190.0 17.5 Q 1197.0 17.5 1207.0 22.5 Q 1290.0 65.5 1356.0 128.5 Q 1422.0 191.5 1461.0 264.5 L 1478.0 302.5 Z" fill="lightgray"></path>
      </clipPath>
      <path clip-path="url(#make-me-a-hanzi-clip-18)" d="M 1501.0 576.5 L 1528.0 541.5 L 1512.0 465.5 L 1471.0 343.5 L 1428.0 257.5 L 1377.0 185.5 L 1325.0 128.5 L 1270.0 79.5 L 1189.0 23.5 " fill="none" id="make-me-a-hanzi-animation-18" stroke-dasharray="812 1624" stroke-linecap="round"></path>

      <clipPath id="make-me-a-hanzi-clip-19">
      <path d="M 1660.0 211.5 Q 1656.0 209.5 1655.0 209.5 Q 1590.0 200.5 1533.0 194.5 Q 1493.0 190.5 1448.0 187.5 Q 1431.0 186.5 1431.0 179.5 Q 1431.0 175.5 1440.0 167.5 Q 1451.0 157.5 1466.0 148.5 Q 1475.0 143.5 1488.0 143.5 Q 1494.0 143.5 1500.0 144.5 Q 1572.0 156.5 1660.0 165.5 L 1707.0 170.5 L 1715.0 170.5 Q 1775.0 176.5 1821.0 179.5 Q 1840.0 181.5 1841.0 190.5 L 1841.0 191.5 Q 1841.0 202.5 1821.0 213.5 Q 1815.0 217.5 1800.0 223.5 Q 1788.0 228.5 1774.0 228.5 Q 1768.0 228.5 1762.0 227.5 Q 1735.0 221.5 1710.0 218.5 L 1660.0 211.5 Z" fill="lightgray"></path>
      </clipPath>
      <path clip-path="url(#make-me-a-hanzi-clip-19)" d="M 1440.0 176.5 L 1492.0 166.5 L 1778.0 202.5 L 1833.0 191.5 " fill="none" id="make-me-a-hanzi-animation-19" stroke-dasharray="525 1050" stroke-linecap="round"></path>

      <clipPath id="make-me-a-hanzi-clip-20">
      <path d="M 1641.0 278.5 Q 1660.0 247.5 1660.0 211.5 L 1660.0 165.5 L 1660.0 116.5 Q 1660.0 48.5 1658.0 5.5 Q 1655.0 -13.5 1646.0 -17.5 Q 1640.0 -20.5 1632.0 -20.5 L 1628.0 -20.5 Q 1591.0 -8.5 1555.0 1.5 Q 1552.0 2.5 1550.0 2.5 Q 1545.0 2.5 1545.0 -1.5 Q 1546.0 -9.5 1555.0 -15.5 Q 1629.0 -79.5 1651.0 -115.5 Q 1658.0 -125.5 1666.0 -125.5 Q 1673.0 -125.5 1679.0 -119.5 Q 1691.0 -106.5 1700.0 -87.5 Q 1712.0 -60.5 1712.0 -24.5 Q 1708.0 2.5 1707.0 170.5 L 1710.0 218.5 Q 1713.0 234.5 1719.0 246.5 Q 1721.0 251.5 1721.0 256.5 Q 1721.0 267.5 1711.0 275.5 Q 1707.0 279.5 1706.0 279.5 C 1684.0 300.5 1627.0 304.5 1641.0 278.5 Z" fill="lightgray"></path>
      </clipPath>
      <path clip-path="url(#make-me-a-hanzi-clip-20)" d="M 1648.0 273.5 L 1687.0 248.5 L 1681.0 -25.5 L 1664.0 -58.5 L 1621.0 -44.5 L 1551.0 -3.5 " fill="none" id="make-me-a-hanzi-animation-20" stroke-dasharray="612 1224" stroke-linecap="round"></path>

      <clipPath id="make-me-a-hanzi-clip-21">
      <path d="M 1479.0 131.5 L 1479.0 128.5 Q 1479.0 123.5 1484.0 114.5 Q 1517.0 63.5 1533.0 47.5 Q 1540.0 41.5 1546.0 41.5 Q 1549.0 41.5 1551.0 42.5 Q 1562.0 48.5 1562.0 70.5 L 1562.0 74.5 Q 1559.0 90.5 1555.0 96.5 Q 1549.0 104.5 1539.0 111.5 Q 1522.0 123.5 1492.0 133.5 Q 1488.0 135.5 1485.0 135.5 Q 1481.0 135.5 1479.0 131.5 Z" fill="lightgray"></path>
      </clipPath>
      <path clip-path="url(#make-me-a-hanzi-clip-21)" d="M 1484.0 130.5 L 1529.0 89.5 L 1546.0 55.5 " fill="none" id="make-me-a-hanzi-animation-21" stroke-dasharray="227 454" stroke-linecap="round"></path>

</g>
</svg>
